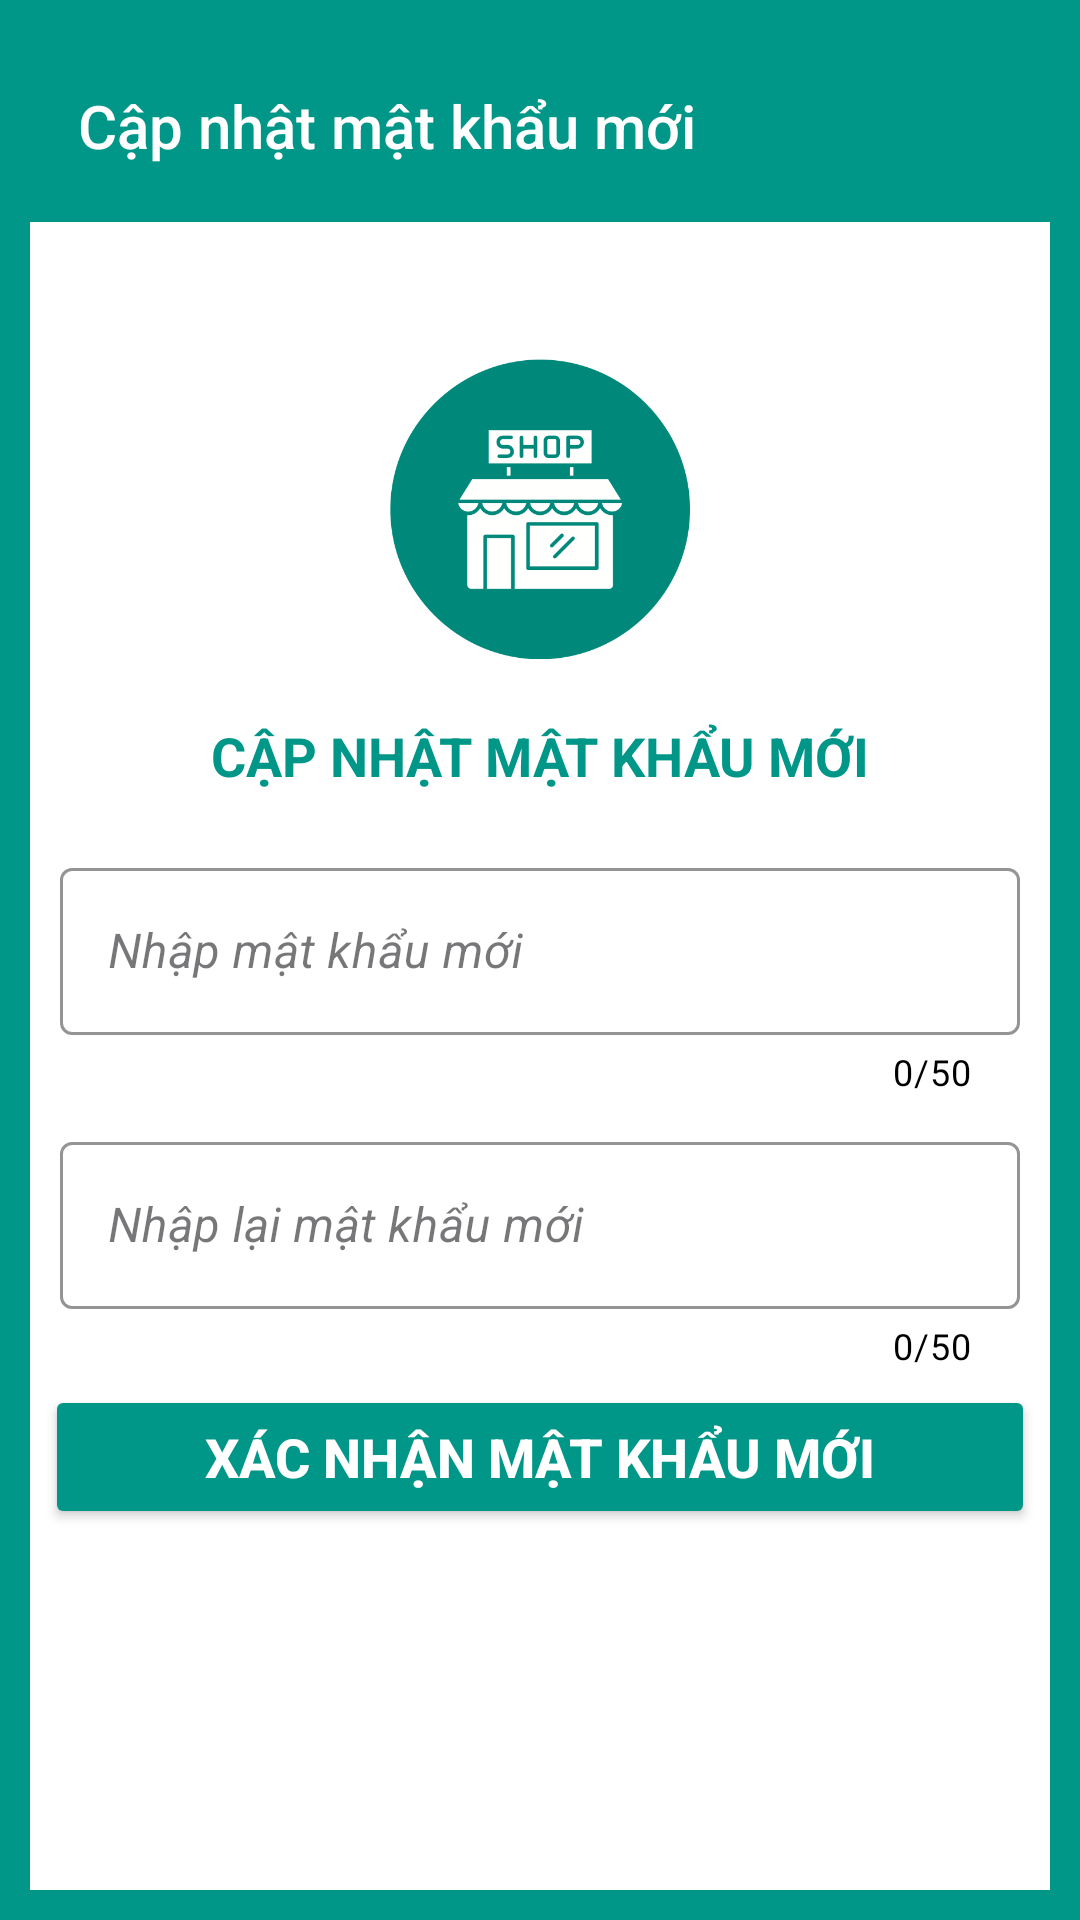

Layout XML and referenced resources for this Android screen:
<!-- AndroidManifest.xml: application theme Theme.SalesManager -->
<!-- res/layout/activity_update_password.xml -->
<?xml version="1.0" encoding="utf-8"?>
<LinearLayout xmlns:android="http://schemas.android.com/apk/res/android"
    xmlns:app="http://schemas.android.com/apk/res-auto"
    xmlns:tools="http://schemas.android.com/tools"
    android:layout_width="match_parent"
    android:layout_height="match_parent"
    android:orientation="vertical"
    android:padding="10dp"
    android:background="@color/darkgreen"
    tools:context=".activities.login.UpdatePasswordActivity">
    <androidx.constraintlayout.widget.ConstraintLayout
        android:layout_width="match_parent"
        android:layout_height="match_parent"
        android:background="@color/white">

        <androidx.appcompat.widget.Toolbar
            android:id="@+id/toolbar"
            style="@style/ToolBarStyle.Event"
            android:layout_width="match_parent"
            android:layout_height="wrap_content"
            android:background="@color/darkgreen"
            app:layout_constraintEnd_toEndOf="parent"
            app:layout_constraintStart_toStartOf="parent"
            app:layout_constraintTop_toTopOf="parent"
            app:title="Cập nhật mật khẩu mới"
            app:titleTextColor="@color/white" />

        <ImageView
            android:id="@+id/imageView2"
            android:layout_width="100dp"
            android:layout_height="100dp"
            android:layout_gravity="center_horizontal"
            android:src="@drawable/applogo"
            app:layout_constraintBottom_toBottomOf="parent"
            app:layout_constraintEnd_toEndOf="parent"
            app:layout_constraintStart_toStartOf="parent"
            app:layout_constraintTop_toBottomOf="@+id/toolbar"
            app:layout_constraintVertical_bias=".1" />

        <TextView
            android:id="@+id/textView7"
            android:layout_width="wrap_content"
            android:layout_height="wrap_content"
            android:layout_gravity="center_horizontal"
            android:layout_margin="10dp"
            android:padding="10dp"
            android:text="CẬP NHẬT MẬT KHẨU MỚI"
            android:textColor="@color/darkgreen"
            android:textSize="18sp"
            android:textStyle="bold"
            app:layout_constraintEnd_toEndOf="parent"
            app:layout_constraintStart_toStartOf="parent"
            app:layout_constraintTop_toBottomOf="@+id/imageView2" />

        <com.google.android.material.textfield.TextInputLayout
            android:id="@+id/layout_edt_password"
            style="@style/Widget.MaterialComponents.TextInputLayout.OutlinedBox"
            android:layout_width="match_parent"
            android:layout_height="wrap_content"
            app:boxStrokeColor="@color/black"
            app:counterEnabled="true"
            app:counterMaxLength="50"
            app:counterTextColor="@color/black"
            app:errorEnabled="true"
            app:errorTextColor="@color/red"
            app:helperTextEnabled="true"
            app:helperTextTextColor="@color/green"
            app:hintTextColor="@color/black"
            android:layout_margin="10dp"
            app:layout_constraintEnd_toEndOf="parent"
            app:layout_constraintStart_toStartOf="parent"
            app:layout_constraintTop_toBottomOf="@+id/textView7">

            <com.google.android.material.textfield.TextInputEditText
                android:id="@+id/etNewPassword"
                android:layout_width="match_parent"
                android:layout_height="wrap_content"
                android:drawableStart="@drawable/baseline_lock_24"
                android:drawablePadding="10dp"
                android:drawableTint="@color/darkgreen"
                android:hint="Nhập mật khẩu mới"
                android:inputType="textPassword"
                android:textStyle="italic" />
        </com.google.android.material.textfield.TextInputLayout>

        <com.google.android.material.textfield.TextInputLayout
            android:id="@+id/layout_edt_re_password"
            style="@style/Widget.MaterialComponents.TextInputLayout.OutlinedBox"
            android:layout_width="match_parent"
            android:layout_height="wrap_content"
            android:layout_margin="10dp"
            app:boxStrokeColor="@color/black"
            app:counterEnabled="true"
            app:counterMaxLength="50"
            app:counterTextColor="@color/black"
            app:errorEnabled="true"
            app:errorTextColor="@color/red"
            app:helperTextEnabled="true"
            app:helperTextTextColor="@color/green"
            app:hintTextColor="@color/black"
            app:layout_constraintEnd_toEndOf="@+id/layout_edt_password"
            app:layout_constraintStart_toStartOf="@+id/layout_edt_password"
            app:layout_constraintTop_toBottomOf="@+id/layout_edt_password">

            <com.google.android.material.textfield.TextInputEditText
                android:id="@+id/etNewPasswordConfirm"
                android:layout_width="match_parent"
                android:layout_height="wrap_content"
                android:drawableStart="@drawable/baseline_lock_24"
                android:drawablePadding="10dp"
                android:drawableTint="@color/darkgreen"
                android:hint="Nhập lại mật khẩu mới"
                android:inputType="textPassword"
                android:textStyle="italic" />
        </com.google.android.material.textfield.TextInputLayout>

        <Button
            android:id="@+id/btnVerify"
            android:layout_width="match_parent"
            android:layout_height="wrap_content"
            android:backgroundTint="@color/darkgreen"
            android:padding="10dp"
            android:layout_margin="5dp"
            android:text="XÁC NHẬN MẬT KHẨU MỚI"
            android:textColor="#FFFFFF"
            android:textSize="18sp"
            android:textStyle="bold"
            app:layout_constraintEnd_toEndOf="@+id/layout_edt_re_password"
            app:layout_constraintStart_toStartOf="@+id/layout_edt_re_password"
            app:layout_constraintTop_toBottomOf="@+id/layout_edt_re_password" />
    </androidx.constraintlayout.widget.ConstraintLayout>
</LinearLayout>
<!-- resources referenced by this layout -->
<resources>
  <color name="black">#FF000000</color>
  <color name="darkgreen">#009688</color>
  <color name="green">#4CAF50</color>
  <color name="red">#F44336</color>
  <color name="white">#FFFFFFFF</color>
  <!-- drawable applogo: png bitmap (drawable, 22040 bytes) -->
  <style name="ToolBarStyle.Event" parent="ToolBarStyle">
          <item name="titleTextAppearance">@style/TextAppearance.Widget.Event.Toolbar.Title</item>
      </style>
  <style name="Theme.SalesManager" parent="Base.Theme.SalesManager" />
  
      //toolbar
  <style name="ToolBarStyle" parent="ToolBarStyle.Base" />
  <style name="TextAppearance.Widget.Event.Toolbar.Title" parent="TextAppearance.Widget.AppCompat.Toolbar.Title">
          
          <item name="android:textStyle">normal</item>
          <item name="android:textSize">20dp</item>
      </style>
  <style name="Base.Theme.SalesManager" parent="Theme.Material3.DayNight.NoActionBar">
          
          
      </style>
  <style name="ToolBarStyle.Base" parent="">
          <item name="popupTheme">@style/ThemeOverlay.AppCompat.Light</item>
          <item name="theme">@style/ThemeOverlay.AppCompat.Dark.ActionBar</item>
      </style>
</resources>
